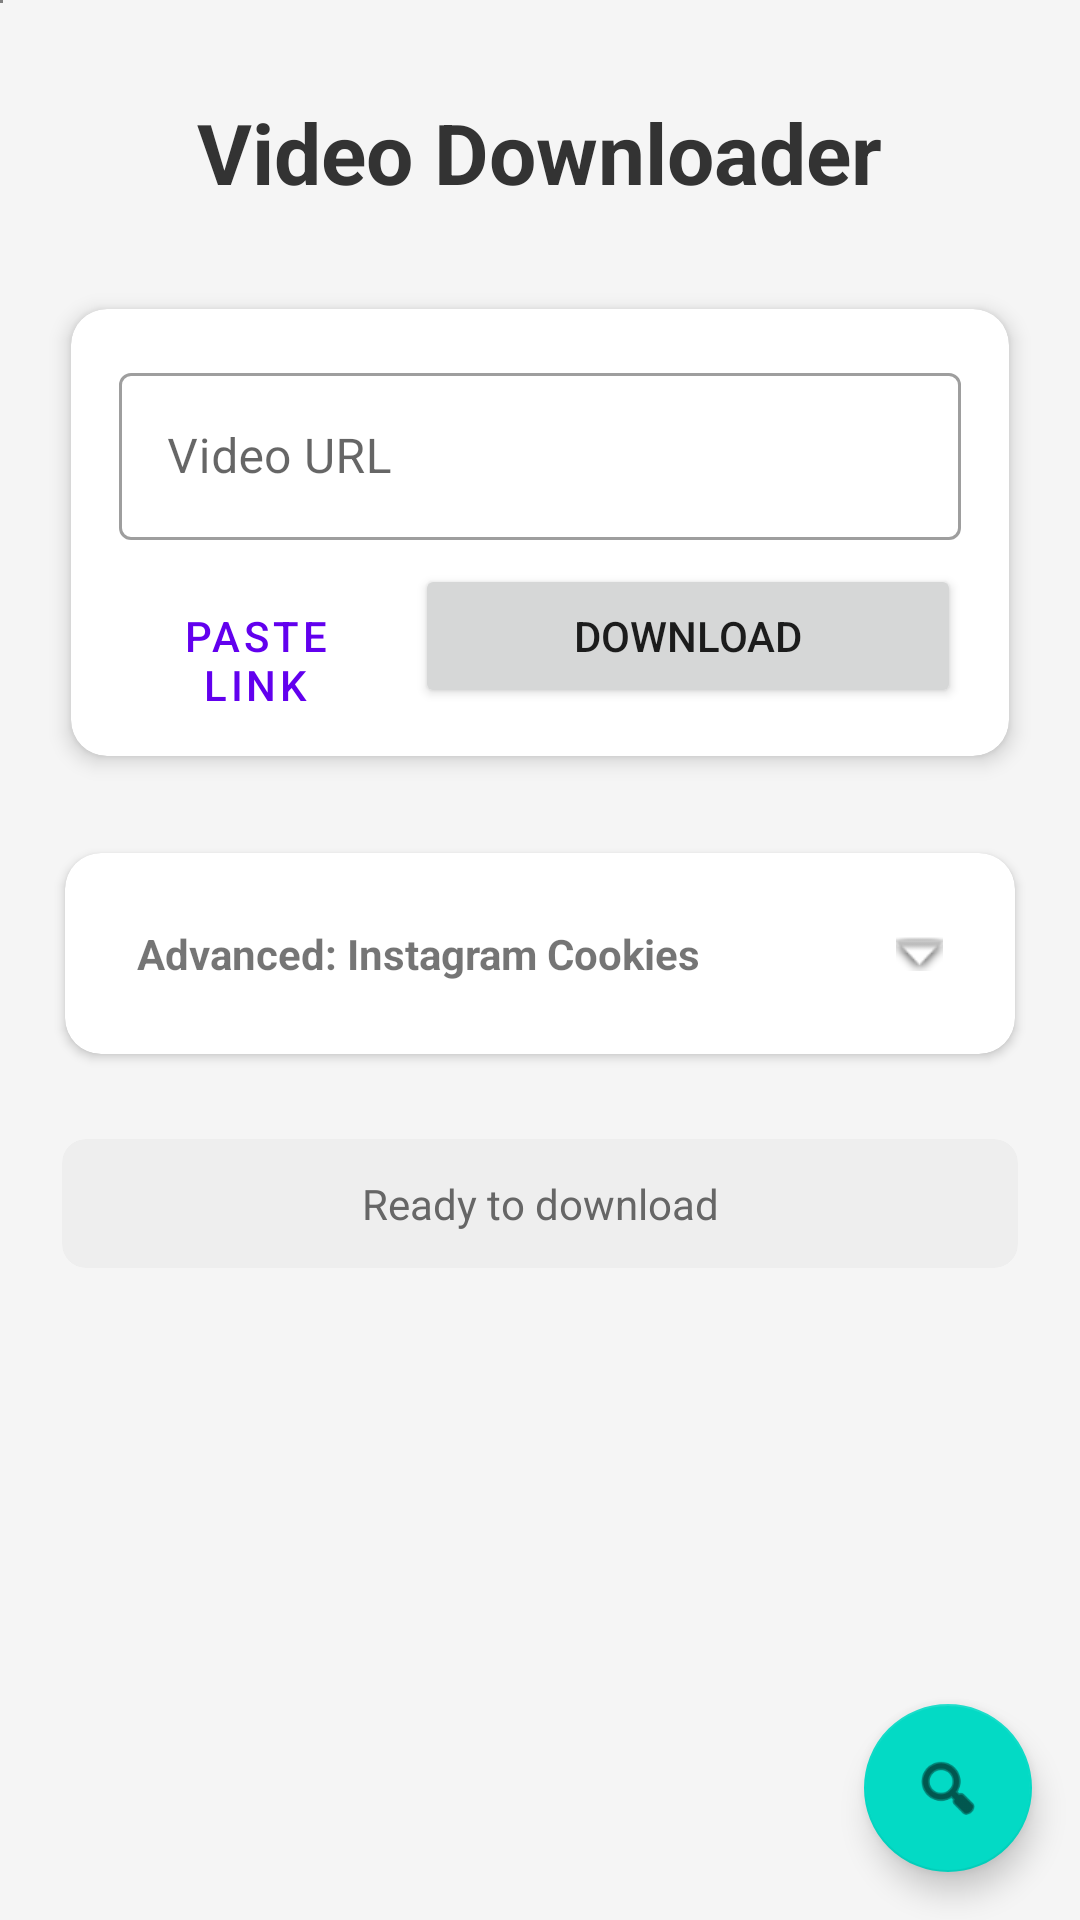

Layout XML and referenced resources for this Android screen:
<!-- AndroidManifest.xml: application theme Theme.Ghjgh -->
<!-- res/layout/activity_main.xml -->
<?xml version="1.0" encoding="utf-8"?>
<androidx.coordinatorlayout.widget.CoordinatorLayout xmlns:android="http://schemas.android.com/apk/res/android"
    xmlns:app="http://schemas.android.com/apk/res-auto"
    android:layout_width="match_parent"
    android:layout_height="match_parent"
    android:background="#F5F5F5">

    <ScrollView
        android:layout_width="match_parent"
        android:layout_height="match_parent">

        <LinearLayout
            android:layout_width="match_parent"
            android:layout_height="wrap_content"
            android:orientation="vertical"
            android:padding="16dp">

            <TextView
                android:layout_width="wrap_content"
                android:layout_height="wrap_content"
                android:text="Video Downloader"
                android:textSize="28sp"
                android:textStyle="bold"
                android:layout_gravity="center_horizontal"
                android:layout_marginTop="16dp"
                android:layout_marginBottom="24dp"
                android:textColor="#333333" />

            
            <com.google.android.material.card.MaterialCardView
                android:layout_width="match_parent"
                android:layout_height="wrap_content"
                app:cardCornerRadius="12dp"
                app:cardElevation="4dp"
                app:cardUseCompatPadding="true"
                android:layout_marginBottom="16dp">

                <LinearLayout
                    android:layout_width="match_parent"
                    android:layout_height="wrap_content"
                    android:orientation="vertical"
                    android:padding="16dp">

                    <com.google.android.material.textfield.TextInputLayout
                        android:layout_width="match_parent"
                        android:layout_height="wrap_content"
                        android:hint="Video URL"
                        style="@style/Widget.MaterialComponents.TextInputLayout.OutlinedBox">

                        <com.google.android.material.textfield.TextInputEditText
                            android:id="@+id/etUrl"
                            android:layout_width="match_parent"
                            android:layout_height="wrap_content"
                            android:inputType="textUri" />
                    </com.google.android.material.textfield.TextInputLayout>

                    <LinearLayout
                        android:layout_width="match_parent"
                        android:layout_height="wrap_content"
                        android:orientation="horizontal"
                        android:layout_marginTop="8dp">

                        <Button
                            android:id="@+id/btnPaste"
                            style="?attr/materialButtonOutlinedStyle"
                            android:layout_width="0dp"
                            android:layout_height="wrap_content"
                            android:layout_weight="1"
                            android:text="Paste Link"
                            android:layout_marginEnd="8dp" />

                        <Button
                            android:id="@+id/btnDownload"
                            android:layout_width="0dp"
                            android:layout_height="wrap_content"
                            android:layout_weight="2"
                            android:text="Download" />
                    </LinearLayout>

                </LinearLayout>
            </com.google.android.material.card.MaterialCardView>

            
            <com.google.android.material.card.MaterialCardView
                android:layout_width="match_parent"
                android:layout_height="wrap_content"
                app:cardCornerRadius="12dp"
                app:cardElevation="2dp"
                app:cardUseCompatPadding="true">

                <LinearLayout
                    android:layout_width="match_parent"
                    android:layout_height="wrap_content"
                    android:orientation="vertical"
                    android:padding="16dp">

                    <TextView
                        android:id="@+id/tvAdvanced"
                        android:layout_width="match_parent"
                        android:layout_height="wrap_content"
                        android:text="Advanced: Instagram Cookies"
                        android:textStyle="bold"
                        android:padding="8dp"
                        android:drawableEnd="@android:drawable/arrow_down_float"
                        android:clickable="true"
                        android:focusable="true" />

                    <LinearLayout
                        android:id="@+id/layoutAdvanced"
                        android:layout_width="match_parent"
                        android:layout_height="wrap_content"
                        android:orientation="vertical"
                        android:visibility="gone"
                        android:layout_marginTop="8dp">

                        <com.google.android.material.textfield.TextInputLayout
                            android:layout_width="match_parent"
                            android:layout_height="wrap_content"
                            android:hint="Instagram Cookies"
                            style="@style/Widget.MaterialComponents.TextInputLayout.OutlinedBox">

                            <com.google.android.material.textfield.TextInputEditText
                                android:id="@+id/etCookies"
                                android:layout_width="match_parent"
                                android:layout_height="wrap_content"
                                android:inputType="textMultiLine"
                                android:minLines="2"
                                android:textSize="12sp" />
                        </com.google.android.material.textfield.TextInputLayout>

                        <Button
                            android:id="@+id/btnSaveCookies"
                            style="?attr/materialButtonOutlinedStyle"
                            android:layout_width="wrap_content"
                            android:layout_height="wrap_content"
                            android:text="Save Cookies"
                            android:layout_gravity="end"
                            android:layout_marginTop="8dp" />

                    <com.google.android.material.switchmaterial.SwitchMaterial
                            android:id="@+id/switchFloating"
                            android:layout_width="match_parent"
                            android:layout_height="wrap_content"
                            android:layout_marginTop="8dp"
                            android:text="Enable Floating Widget" />
                    </LinearLayout>
                </LinearLayout>
            </com.google.android.material.card.MaterialCardView>

            
            <com.google.android.material.card.MaterialCardView
                android:layout_width="match_parent"
                android:layout_height="wrap_content"
                app:cardCornerRadius="8dp"
                app:cardBackgroundColor="#EEEEEE"
                app:cardElevation="0dp"
                app:cardUseCompatPadding="true"
                android:layout_marginTop="16dp">

                <TextView
                    android:id="@+id/tvStatus"
                    android:layout_width="match_parent"
                    android:layout_height="wrap_content"
                    android:padding="12dp"
                    android:text="Ready to download"
                    android:textAlignment="center"
                    android:textColor="#666666" />
            </com.google.android.material.card.MaterialCardView>

        </LinearLayout>
    </ScrollView>

    <com.google.android.material.floatingactionbutton.FloatingActionButton
        android:id="@+id/fabDetect"
        android:layout_width="wrap_content"
        android:layout_height="wrap_content"
        android:layout_gravity="bottom|end"
        android:layout_margin="16dp"
        android:contentDescription="Detect and download from clipboard"
        app:srcCompat="@android:drawable/ic_menu_search" />

    <WebView
        android:id="@+id/hiddenWebView"
        android:layout_width="1dp"
        android:layout_height="1dp"
        android:visibility="visible" />

</androidx.coordinatorlayout.widget.CoordinatorLayout>
<!-- resources referenced by this layout -->
<resources>
  <style name="Theme.Ghjgh" parent="Theme.MaterialComponents.DayNight.DarkActionBar">
          
          <item name="colorPrimary">@color/purple_500</item>
          <item name="colorPrimaryVariant">@color/purple_700</item>
          <item name="colorOnPrimary">@color/white</item>
          
          <item name="colorSecondary">@color/teal_200</item>
          <item name="colorSecondaryVariant">@color/teal_700</item>
          <item name="colorOnSecondary">@color/black</item>
          
          <item name="android:statusBarColor">?attr/colorPrimaryVariant</item>
          
      </style>
  <!-- not gathered from this repository: default colours our renderer supplied (Android Studio template values) -->
  <color name="purple_500">#FF6200EE</color>
  <color name="purple_700">#FF3700B3</color>
  <color name="teal_200">#FF03DAC5</color>
  <color name="teal_700">#FF018786</color>
  <color name="black">#FF000000</color>
  <color name="white">#FFFFFFFF</color>
</resources>
